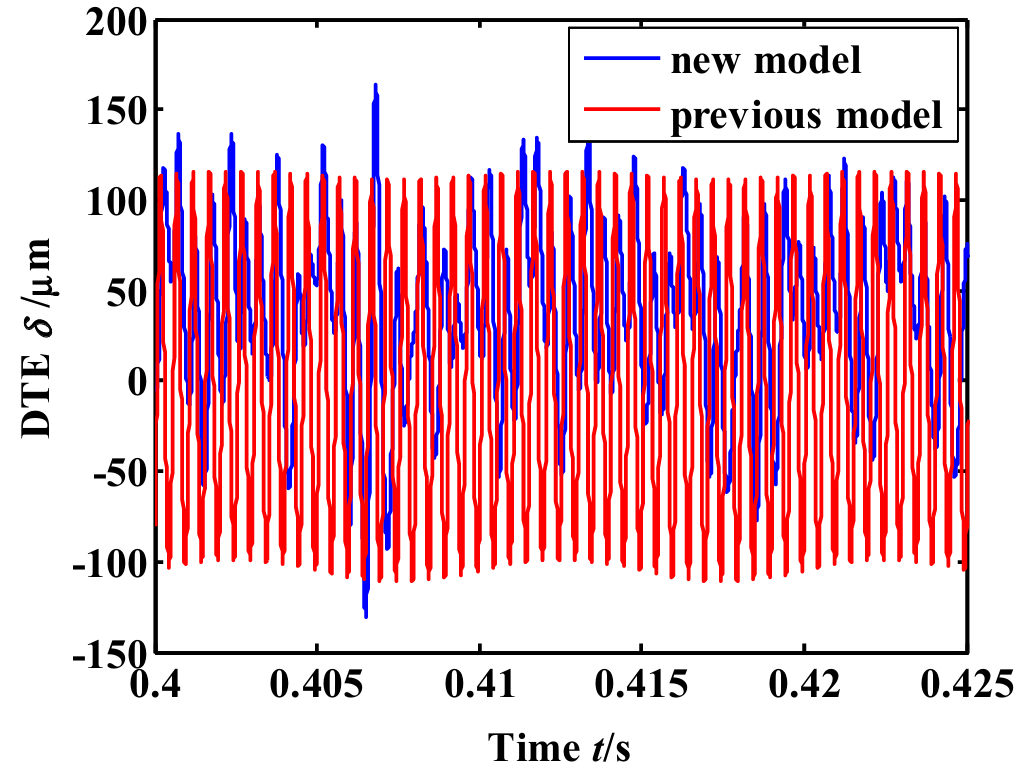

Values plotted in this chart, from the file beside it:
0.40013625965715705, 49.23824474844881
0.4001, 47.86
0.4001, 46.75
0.4001, 45.64
0.4001, 44.54
0.4001, 43.43
0.4001, 42.32
0.4001, 41.22
0.4001, 40.11
0.4001, 39
0.4001, 37.9
0.4001, 36.79
0.4001, 35.69
0.4001, 34.58
0.4001, 33.47
0.4001, 32.37
0.4001, 31.26
0.4001, 30.15
0.4001, 29.05
0.4001, 27.94
0.4001, 26.83
0.4001, 25.73
0.4001, 24.62
0.4001, 23.51
0.4001, 22.41
0.4001, 21.3
0.4001, 20.2
0.4001, 19.09
0.4001, 17.98
0.4001, 16.88
0.4001, 15.77
0.4001, 14.66
0.4001, 13.56
0.4001, 12.45
0.4001, 11.48
0.4001, 10.52
0.4001, 56.43
0.4001, 55.32
0.4001, 54.22
0.4001, 53.11
0.4001, 52
0.4001, 50.9
0.4002, 117.3
0.4002, 116.2
0.4002, 115.2
0.4002, 118.4
0.4003, 117.3
0.4003, 115.9
0.4003, 114.8
0.4003, 113.7
0.4003, 112.6
0.4003, 111.5
0.4003, 110.4
0.4003, 109.3
0.4003, 108.2
0.4003, 107
0.4003, 105.9
0.4003, 104.8
0.4003, 103.7
0.4003, 102.6
0.4003, 101.5
... 10,577 more rows
